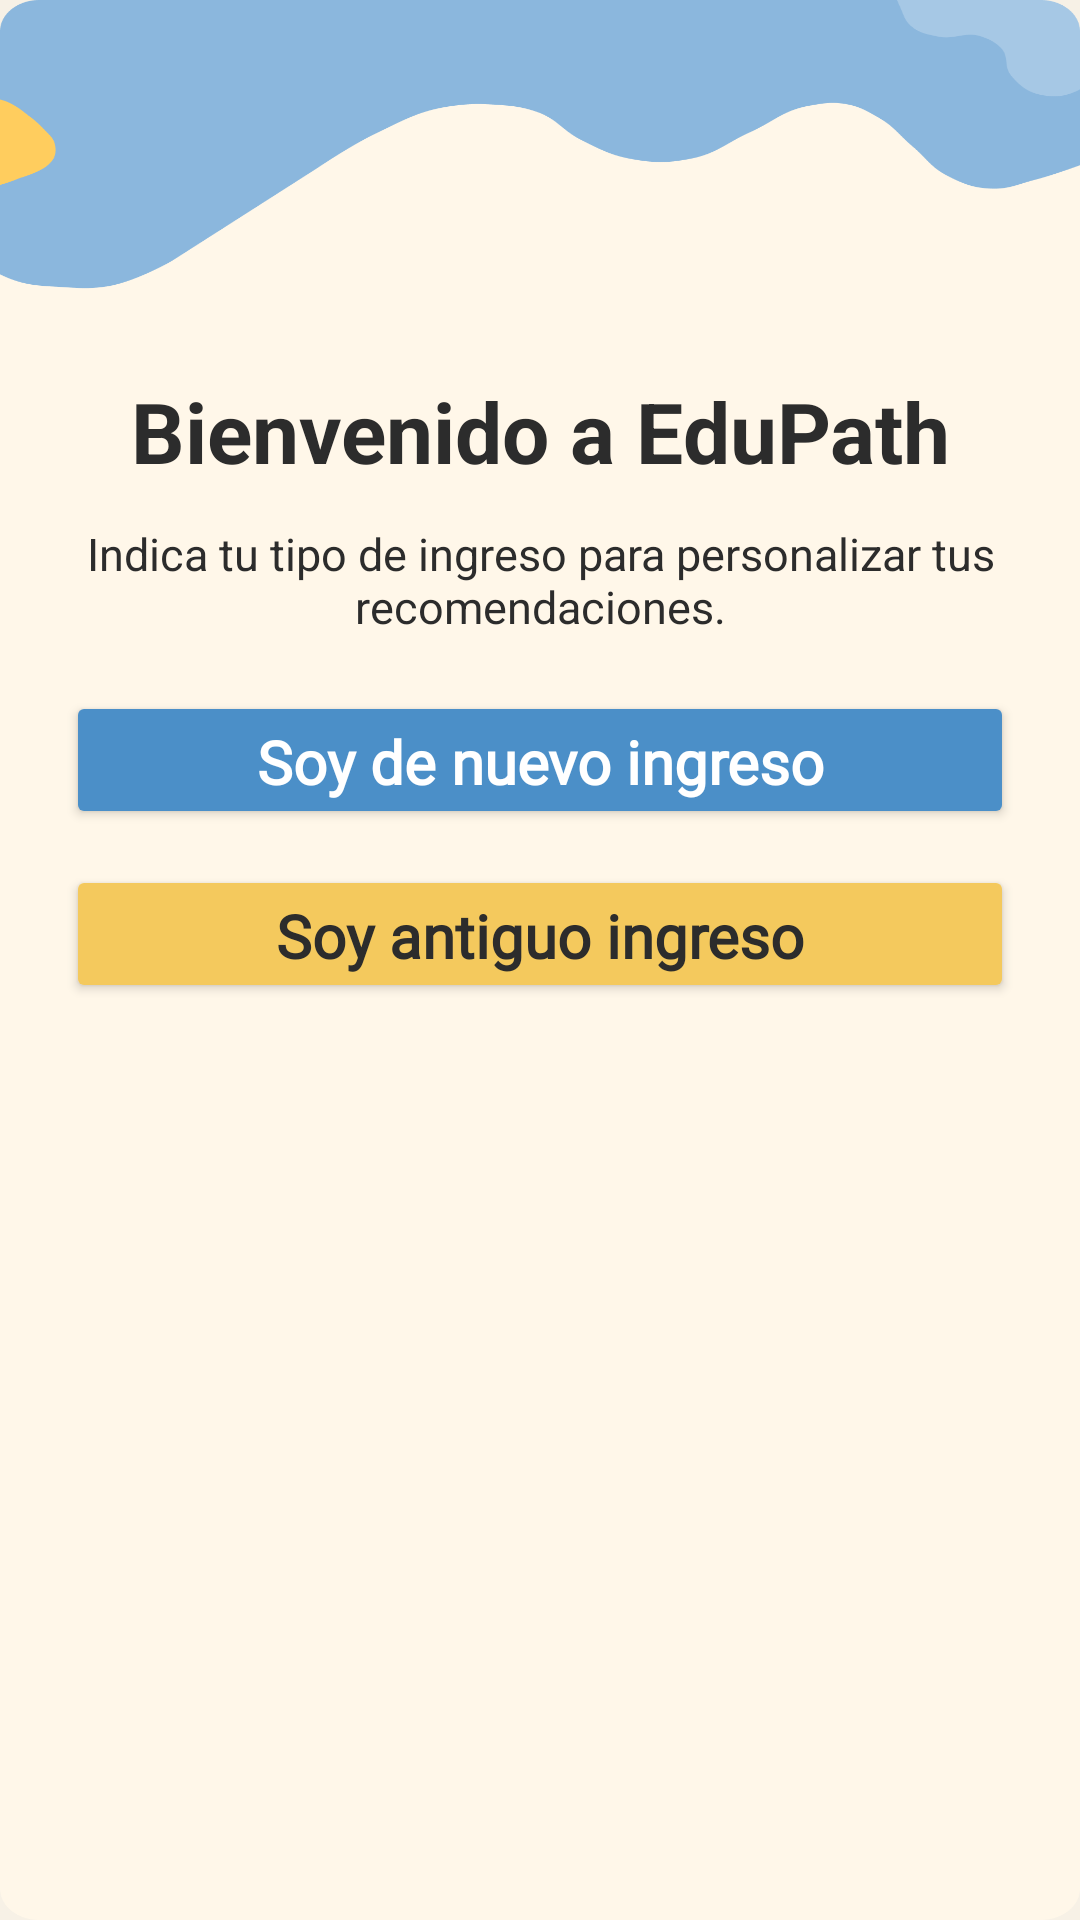

Reconstruct the res/layout file that produces this screen, plus the resources it refers to.
<!-- AndroidManifest.xml: application theme Theme.EduPath -->
<!-- res/layout/activity_first_login.xml -->
<?xml version="1.0" encoding="utf-8"?>
<androidx.constraintlayout.widget.ConstraintLayout xmlns:android="http://schemas.android.com/apk/res/android"
    xmlns:app="http://schemas.android.com/apk/res-auto"
    android:layout_width="match_parent"
    android:layout_height="match_parent"
    android:background="@color/cream_bg">

    <ImageView
        android:id="@+id/imgBackgroundCiclo"
        android:layout_width="match_parent"
        android:layout_height="match_parent"
        android:scaleType="fitXY"
        android:src="@drawable/base" />

    <ScrollView
        android:layout_width="0dp"
        android:layout_height="0dp"
        android:fillViewport="true"
        android:scrollbars="none"
        android:layout_marginTop="95dp"
        android:nestedScrollingEnabled="true"
        app:layout_constraintTop_toTopOf="parent"
        app:layout_constraintBottom_toBottomOf="parent"
        app:layout_constraintStart_toStartOf="parent"
        app:layout_constraintEnd_toEndOf="parent">

        <LinearLayout
            android:layout_width="match_parent"
            android:layout_height="wrap_content"
            android:orientation="vertical"
            android:paddingBottom="24dp">

            <TextView
                android:id="@+id/tvFirstLoginTitle"
                android:layout_width="match_parent"
                android:layout_height="wrap_content"
                android:layout_marginStart="22dp"
                android:layout_marginTop="30dp"
                android:layout_marginEnd="22dp"
                android:text="Bienvenido a EduPath"
                android:textAlignment="center"
                android:textColor="@color/text_dark"
                android:textSize="28sp"
                android:textStyle="bold" />

            <TextView
                android:id="@+id/tvFirstLoginSubtitle"
                android:layout_width="match_parent"
                android:layout_height="wrap_content"
                android:layout_marginStart="22dp"
                android:layout_marginTop="12dp"
                android:layout_marginEnd="22dp"
                android:text="Indica tu tipo de ingreso para personalizar tus recomendaciones."
                android:textAlignment="center"
                android:textColor="@color/text_dark"
                android:textSize="15sp" />

            <Button
                android:id="@+id/btnNuevoIngreso"
                android:layout_width="match_parent"
                android:layout_height="46dp"
                android:layout_marginStart="22dp"
                android:layout_marginTop="18dp"
                android:layout_marginEnd="22dp"
                android:backgroundTint="@color/blue_main"
                android:fontFamily="@font/finland_rounded_bold"
                android:text="Soy de nuevo ingreso"
                android:textSize="20sp"
                android:textAllCaps="false"
                android:textColor="@android:color/white"
                android:textStyle="bold" />

            <Button
                android:id="@+id/btnAntiguoIngreso"
                android:layout_width="match_parent"
                android:layout_height="46dp"
                android:layout_marginStart="22dp"
                android:layout_marginTop="12dp"
                android:layout_marginEnd="22dp"
                android:backgroundTint="@color/yellow_main"
                android:fontFamily="@font/finland_rounded_bold"
                android:text="Soy antiguo ingreso"
                android:textSize="20sp"
                android:textAllCaps="false"
                android:textColor="@color/text_dark"
                android:textStyle="bold" />

            <LinearLayout
                android:id="@+id/layoutAntiguoIngreso"
                android:layout_width="match_parent"
                android:layout_height="wrap_content"
                android:layout_marginStart="22dp"
                android:layout_marginTop="22dp"
                android:layout_marginEnd="22dp"
                android:background="@drawable/bg_profile_info_card"
                android:orientation="vertical"
                android:padding="16dp"
                android:visibility="gone">

                <TextView
                    android:layout_width="match_parent"
                    android:layout_height="wrap_content"
                    android:text="Marca las materias que ya cursaste e ingresa el promedio final de cada una."
                    android:textColor="@color/text_dark"
                    android:textSize="14sp"
                    android:textStyle="bold" />

                
                <androidx.recyclerview.widget.RecyclerView
                    android:id="@+id/recyclerFirstLoginMaterias"
                    android:layout_width="match_parent"
                    android:layout_height="270dp"
                    android:layout_marginTop="14dp"
                    android:nestedScrollingEnabled="true"
                    android:overScrollMode="ifContentScrolls" />

                <Button
                    android:id="@+id/btnGuardarHistorial"
                    android:layout_width="match_parent"
                    android:layout_height="46dp"
                    android:layout_marginTop="16dp"
                    android:background="@drawable/bg_button_round"
                    android:text="Guardar historial"
                    android:textAllCaps="false"
                    android:textColor="@android:color/white"
                    android:textStyle="bold" />

            </LinearLayout>

        </LinearLayout>
    </ScrollView>

</androidx.constraintlayout.widget.ConstraintLayout>
<!-- resources referenced by this layout -->
<resources>
  <color name="blue_main">#4B8FC8</color>
  <color name="cream_bg">#F7F1E6</color>
  <color name="text_dark">#2C2C2C</color>
  <color name="yellow_main">#F4C95D</color>
  <!-- drawable base: png bitmap (drawable, 44126 bytes) -->
  <!-- drawable bg_button_round (drawable) -->
  <?xml version="1.0" encoding="utf-8"?>
  <shape xmlns:android="http://schemas.android.com/apk/res/android">
      <solid android:color="@color/blue_soft" />
      <corners android:radius="20dp" />
  </shape>
  <!-- drawable bg_profile_info_card (drawable) -->
  <?xml version="1.0" encoding="utf-8"?>
  <shape xmlns:android="http://schemas.android.com/apk/res/android">
      <solid android:color="#FFF9EF" />
      <corners android:radius="18dp" />
      <stroke
          android:width="1dp"
          android:color="#E5DCC8" />
  </shape>
  <style name="Theme.EduPath" parent="Theme.Material3.Light.NoActionBar">
          <item name="android:statusBarColor">@android:color/transparent</item>
          <item name="android:windowLightStatusBar">true</item>
          <item name="colorPrimary">@color/blue_main</item>
          <item name="colorSecondary">@color/yellow_main</item>
          <item name="android:windowBackground">@color/cream_bg</item>
      </style>
  <color name="blue_soft">#9DC6E8</color>
</resources>
